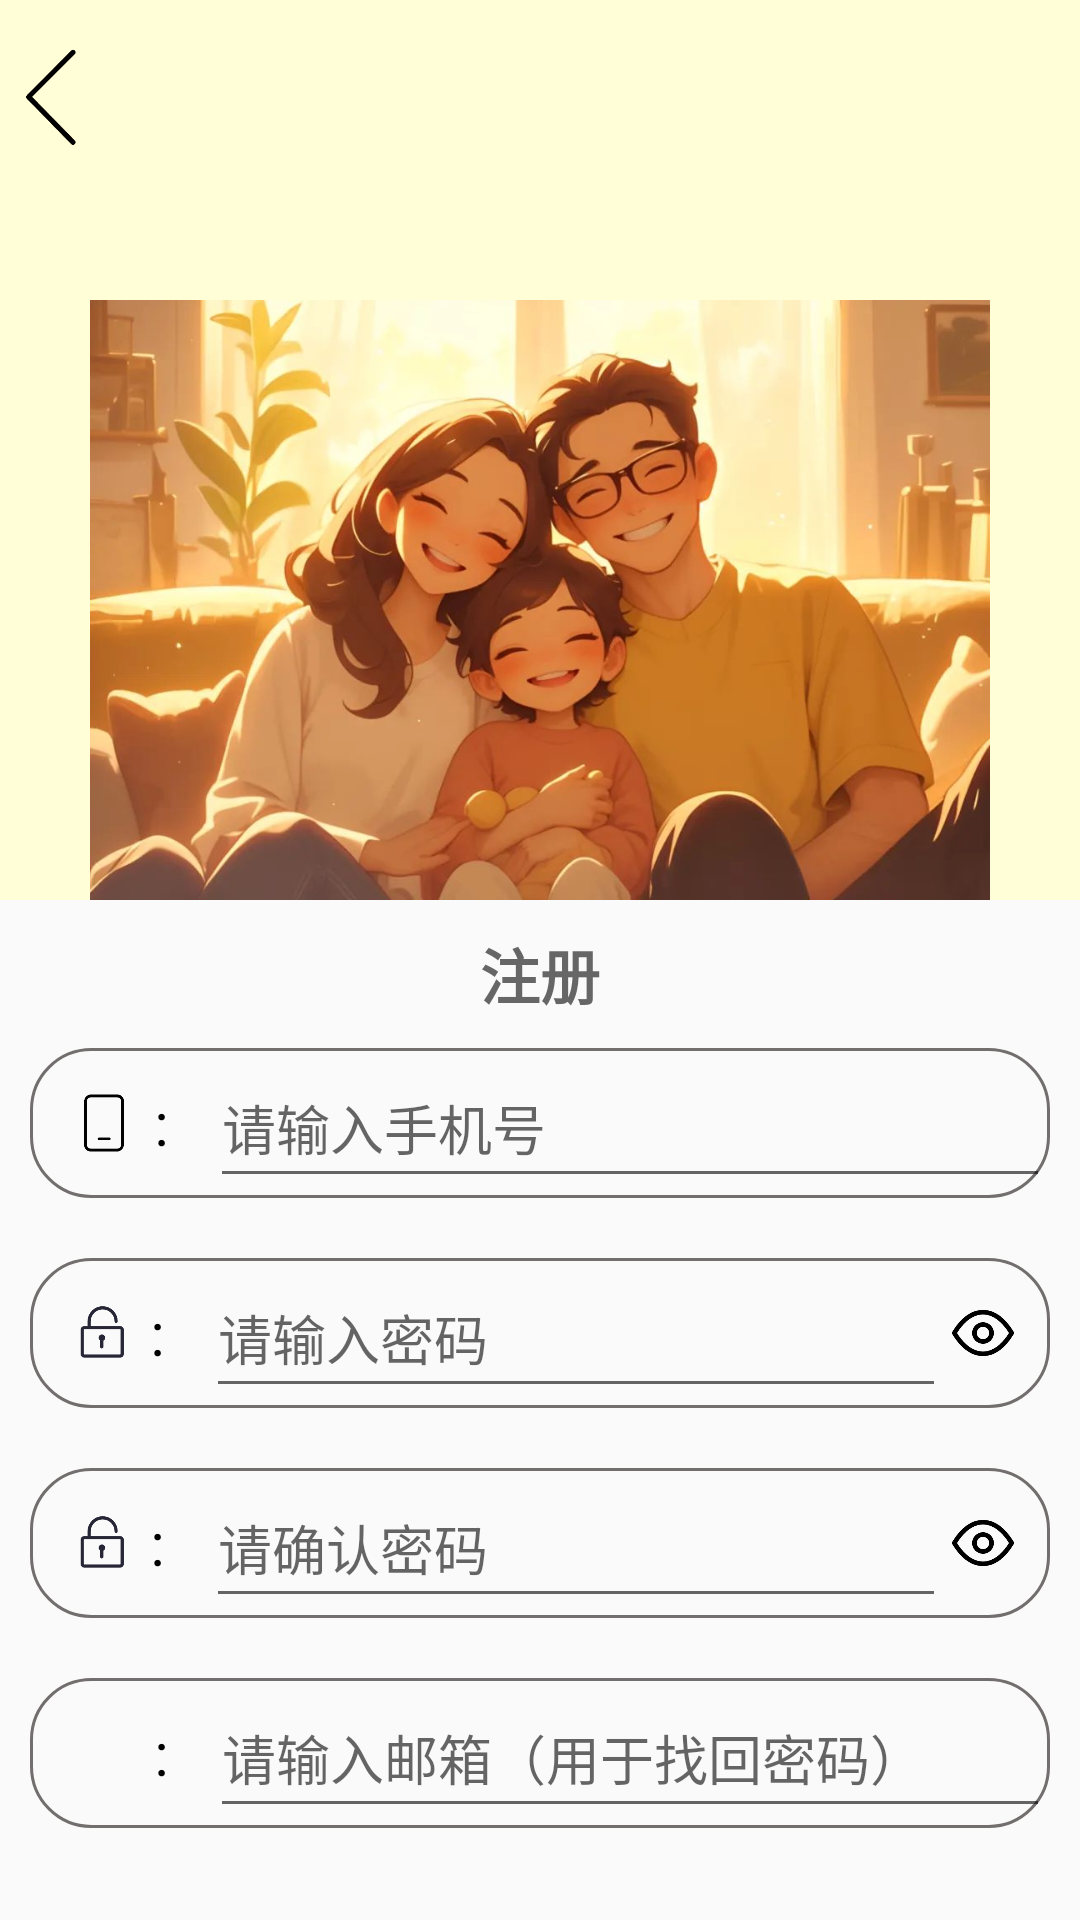

Reconstruct the res/layout file that produces this screen, plus the resources it refers to.
<!-- AndroidManifest.xml: application theme Theme.Shopping_Cart -->
<!-- res/layout/activity_register.xml -->
<?xml version="1.0" encoding="utf-8"?>
<LinearLayout xmlns:android="http://schemas.android.com/apk/res/android"
    xmlns:app="http://schemas.android.com/apk/res-auto"
    xmlns:tools="http://schemas.android.com/tools"
    android:id="@+id/main"
    android:layout_width="match_parent"
    android:layout_height="match_parent"
    tools:context=".Register"
    android:orientation="vertical">

    <RelativeLayout
        android:layout_width="match_parent"
        android:layout_height="100dp"
        android:background="#fffed6">
        <ImageView
            android:id="@+id/img_register_return"
            android:layout_width="35dp"
            android:layout_height="35dp"
            android:layout_marginRight="5dp"
            android:layout_marginTop="15dp"
            android:src="@drawable/left_return"></ImageView>
    </RelativeLayout>
    <LinearLayout
        android:layout_width="match_parent"
        android:layout_height="200dp"
        android:background="#fffed6">
        <ImageView
            android:layout_width="match_parent"
            android:layout_height="200dp"
            android:src="@drawable/family"></ImageView>

    </LinearLayout>

    <TextView
        android:layout_width="match_parent"
        android:layout_height="wrap_content"
        android:gravity="center"
        android:text="注册"
        android:textSize="20dp"
        android:textColor="@color/font_color"
        android:textStyle="bold"
        android:layout_marginTop="10dp"></TextView>

    <LinearLayout
        android:layout_width="match_parent"
        android:layout_height="50dp"
        android:background="@drawable/et_general"
        android:layout_margin="10dp"
        android:layout_marginTop="20dp"        >

        <ImageView
            android:layout_width="0dp"
            android:layout_weight="1"
            android:layout_height="match_parent"
            android:src="@drawable/icon_phone"
            android:layout_marginLeft="12dp"></ImageView>
        <TextView
            android:layout_width="0dp"
            android:layout_weight="0.5"
            android:layout_height="match_parent"
            android:gravity="center"
            android:text=":"
            android:textSize="20dp"
            android:textColor="@color/black"></TextView>

        <EditText
            android:id="@+id/et_register_phonenum"
            android:layout_width="0dp"
            android:layout_weight="11"
            android:layout_height="match_parent"
            android:layout_marginLeft="10dp"
            android:hint="请输入手机号"
            android:inputType="phone"
            android:maxLength="11"
            android:textSize="18sp"></EditText>


    </LinearLayout>

    <LinearLayout
        android:layout_width="match_parent"
        android:layout_height="50dp"
        android:background="@drawable/et_general"
        android:layout_margin="10dp"
        android:layout_marginTop="10dp">

        <ImageView
            android:layout_width="0dp"
            android:layout_weight="1"
            android:layout_height="match_parent"
            android:src="@drawable/icon_code"
            android:layout_marginLeft="12dp"></ImageView>
        <TextView
            android:layout_width="0dp"
            android:layout_weight="0.5"
            android:layout_height="match_parent"
            android:gravity="center"
            android:text=":"
            android:textSize="20dp"
            android:textColor="@color/black"></TextView>

        <EditText
            android:id="@+id/et_register_password"
            android:layout_width="0dp"
            android:layout_height="match_parent"
            android:layout_marginLeft="10dp"
            android:layout_weight="10"
            android:hint="请输入密码"
            android:inputType="textPassword"
            android:maxLength="13"
            android:textSize="18sp"></EditText>

        <ImageView
            android:id="@+id/img_register_see1"
            android:layout_width="0dp"
            android:layout_weight="1"
            android:layout_height="30dp"
            android:src="@drawable/eye"
            android:layout_marginRight="10dp"
            android:layout_marginTop="10dp"></ImageView>

    </LinearLayout>

    <LinearLayout
        android:layout_width="match_parent"
        android:layout_height="50dp"
        android:background="@drawable/et_general"
        android:layout_margin="10dp"
        android:layout_marginTop="10dp">

        <ImageView
            android:layout_width="0dp"
            android:layout_weight="1"
            android:layout_height="match_parent"
            android:src="@drawable/icon_code"
            android:layout_marginLeft="12dp"></ImageView>
        <TextView
            android:layout_width="0dp"
            android:layout_weight="0.5"
            android:layout_height="match_parent"
            android:gravity="center"
            android:text=":"
            android:textSize="20dp"
            android:textColor="@color/black"></TextView>

        <EditText
            android:id="@+id/et_register_password_confirm"
            android:layout_width="0dp"
            android:layout_weight="10"
            android:layout_height="match_parent"
            android:layout_marginLeft="10dp"
            android:hint="请确认密码"
            android:textSize="18sp"
            android:inputType="textPassword"
            android:maxLength="13"></EditText>

        <ImageView
            android:id="@+id/img_register_see2"
            android:layout_width="0dp"
            android:layout_weight="1"
            android:layout_height="30dp"
            android:src="@drawable/eye"
            android:layout_marginRight="10dp"
            android:layout_marginTop="10dp"></ImageView>


    </LinearLayout>

    <LinearLayout
        android:layout_width="match_parent"
        android:layout_height="50dp"
        android:background="@drawable/et_general"
        android:layout_margin="10dp"
        android:layout_marginTop="10dp">

        <ImageView
            android:layout_width="0dp"
            android:layout_weight="1"
            android:layout_height="match_parent"
            android:src="@drawable/icon_email"
            android:layout_marginLeft="12dp"></ImageView>
        <TextView
            android:layout_width="0dp"
            android:layout_weight="0.5"
            android:layout_height="match_parent"
            android:gravity="center"
            android:text=":"
            android:textSize="20dp"
            android:textColor="@color/black"></TextView>

        <EditText
            android:id="@+id/et_register_email"
            android:layout_width="0dp"
            android:layout_weight="11"
            android:layout_height="match_parent"
            android:layout_marginLeft="10dp"
            android:hint="请输入邮箱（用于找回密码）"
            android:textSize="18sp"
            android:inputType="text"></EditText>


    </LinearLayout>

    <Button
        android:id="@+id/btn_register_register"
        android:layout_width="200dp"
        android:layout_height="50dp"
        android:background="@drawable/btn_background"
        android:layout_gravity="center"
        android:layout_marginTop="50dp"
        android:text="点击注册"
        android:textSize="18sp"
        android:textColor="@color/font_color"></Button>

</LinearLayout>
<!-- resources referenced by this layout -->
<resources>
  <color name="black">#FF000000</color>
  <color name="font_color">#666</color>
  <!-- drawable btn_background (drawable) -->
  <?xml version="1.0" encoding="utf-8"?>
  <shape xmlns:android="http://schemas.android.com/apk/res/android">
      <solid android:color="#5CF8E006"></solid>
      <corners android:radius="10dp"></corners>
  </shape>
  <!-- drawable et_general (drawable) -->
  <?xml version="1.0" encoding="utf-8"?>
  <shape xmlns:android="http://schemas.android.com/apk/res/android">
      <solid android:color="@color/transparent"></solid>
      <stroke android:width="1dp"
          android:color="#736E6E"
          ></stroke>
      <corners android:radius="20dp"></corners>
  
  </shape>
  <!-- drawable eye: png bitmap (drawable, 3817 bytes) -->
  <!-- drawable family: png bitmap (drawable, 980657 bytes) -->
  <!-- drawable icon_code: png bitmap (drawable, 3085 bytes) -->
  <!-- drawable icon_phone: png bitmap (drawable, 2333 bytes) -->
  <!-- drawable left_return: png bitmap (drawable, 2379 bytes) -->
  <style name="Theme.Shopping_Cart" parent="Base.Theme.Shopping_Cart" />
  <color name="transparent">@android:color/transparent</color>
  <style name="Base.Theme.Shopping_Cart" parent="Theme.MaterialComponents.DayNight.NoActionBar.Bridge">
          
          
      </style>
</resources>
